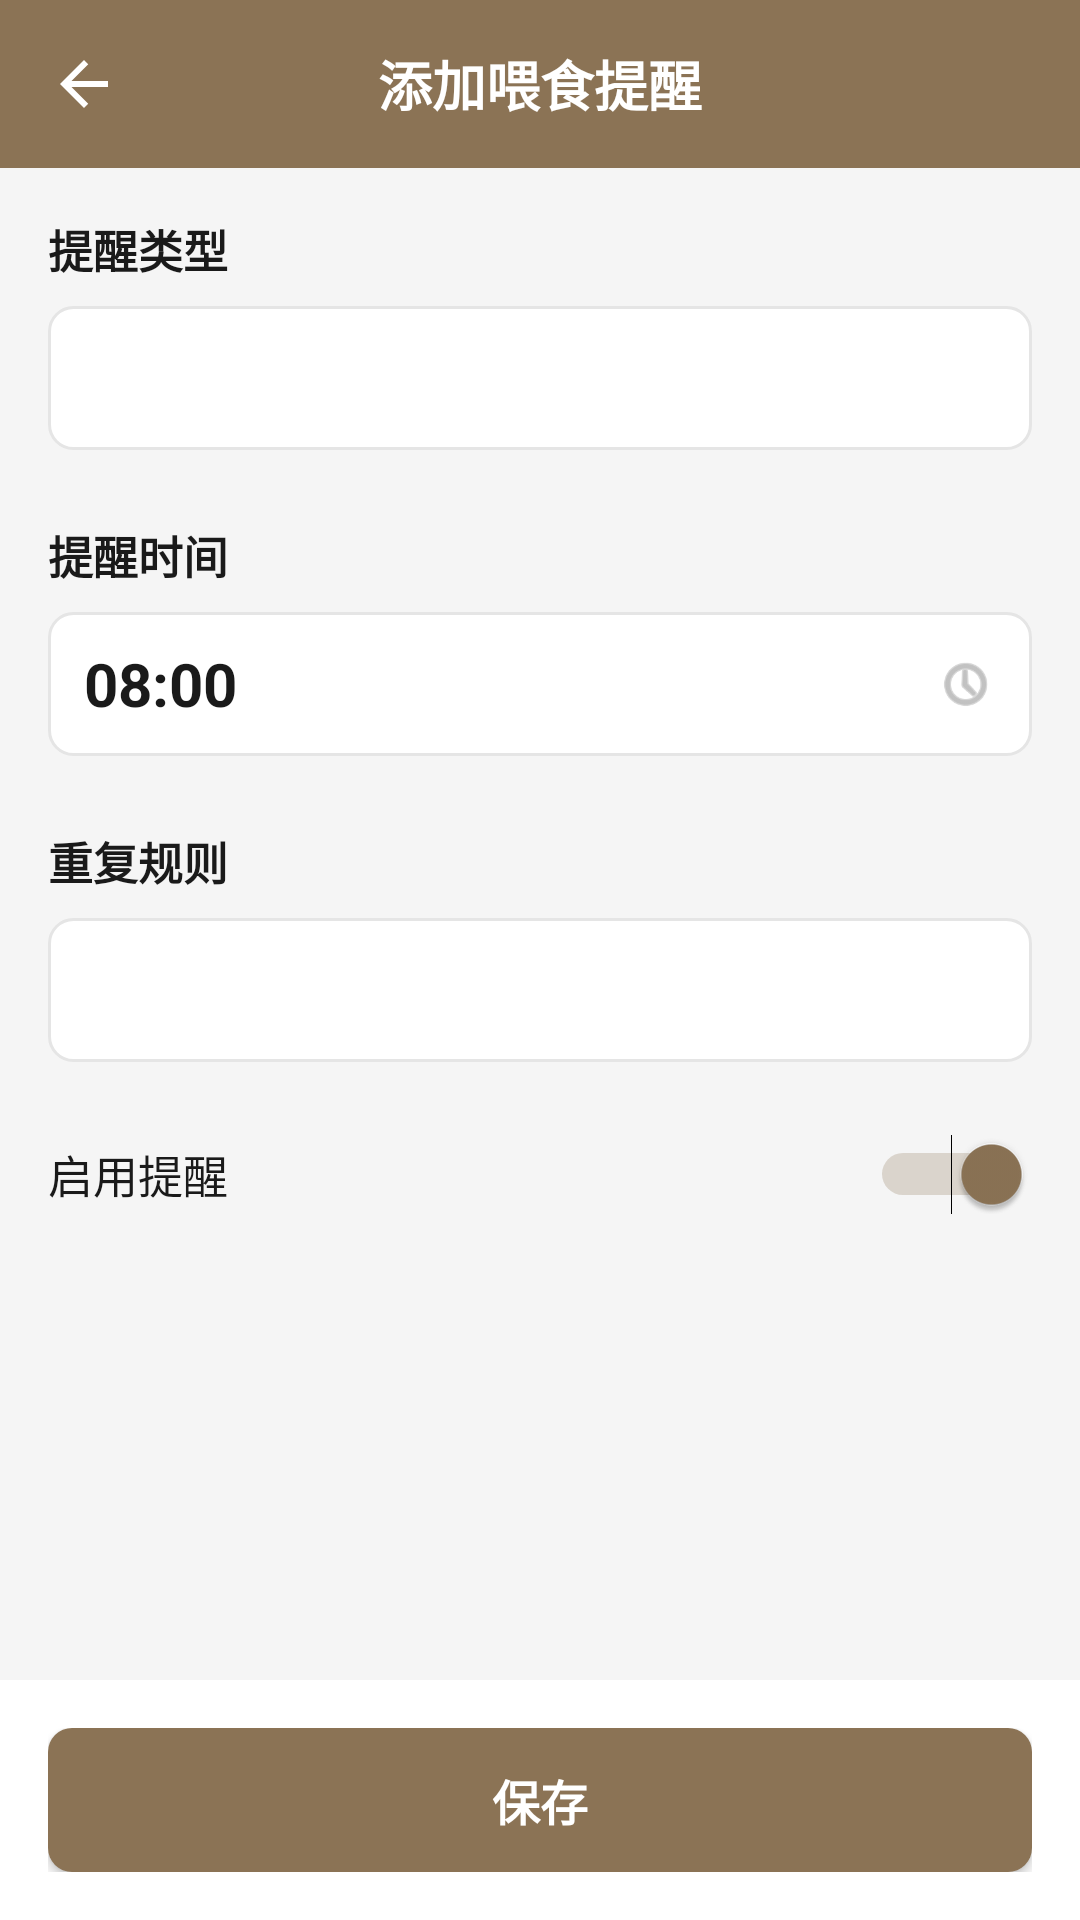

The Android layout XML behind this screen, and the referenced resources:
<!-- AndroidManifest.xml: activity theme Theme.CatTogether.NoActionBar -->
<!-- res/layout/activity_add_reminder.xml -->
<?xml version="1.0" encoding="utf-8"?>
<androidx.constraintlayout.widget.ConstraintLayout xmlns:android="http://schemas.android.com/apk/res/android"
    xmlns:app="http://schemas.android.com/apk/res-auto"
    android:layout_width="match_parent"
    android:layout_height="match_parent"
    android:background="@color/background_page">

    
    <LinearLayout
        android:id="@+id/topNav"
        android:layout_width="0dp"
        android:layout_height="56dp"
        android:orientation="horizontal"
        android:gravity="center_vertical"
        android:paddingStart="16dp"
        android:paddingEnd="16dp"
        android:background="@color/nav_header_background"
        app:layout_constraintTop_toTopOf="parent"
        app:layout_constraintStart_toStartOf="parent"
        app:layout_constraintEnd_toEndOf="parent">

        <ImageView
            android:id="@+id/btnBack"
            android:layout_width="24dp"
            android:layout_height="24dp"
            android:src="@drawable/ic_arrow_back"
            app:tint="@color/nav_text" />

        <TextView
            android:id="@+id/tvTitle"
            android:layout_width="0dp"
            android:layout_height="wrap_content"
            android:layout_weight="1"
            android:text="添加喂食提醒"
            android:textColor="@color/nav_text"
            android:textSize="18sp"
            android:textStyle="bold"
            android:gravity="center" />

        <View
            android:layout_width="24dp"
            android:layout_height="24dp" />

    </LinearLayout>

    
    <androidx.core.widget.NestedScrollView
        android:layout_width="0dp"
        android:layout_height="0dp"
        app:layout_constraintTop_toBottomOf="@id/topNav"
        app:layout_constraintBottom_toTopOf="@id/bottomAction"
        app:layout_constraintStart_toStartOf="parent"
        app:layout_constraintEnd_toEndOf="parent">

        <LinearLayout
            android:layout_width="match_parent"
            android:layout_height="wrap_content"
            android:orientation="vertical"
            android:padding="16dp">

            
            <TextView
                android:layout_width="wrap_content"
                android:layout_height="wrap_content"
                android:text="提醒类型"
                android:textColor="@color/text_primary"
                android:textSize="15sp"
                android:textStyle="bold"
                android:layout_marginBottom="8dp" />

            <androidx.appcompat.widget.AppCompatSpinner
                android:id="@+id/spnType"
                android:layout_width="match_parent"
                android:layout_height="48dp"
                android:background="@drawable/spinner_background"
                android:paddingStart="12dp" />

            
            <TextView
                android:layout_width="wrap_content"
                android:layout_height="wrap_content"
                android:text="提醒时间"
                android:textColor="@color/text_primary"
                android:textSize="15sp"
                android:textStyle="bold"
                android:layout_marginTop="24dp"
                android:layout_marginBottom="8dp" />

            <LinearLayout
                android:id="@+id/layoutTime"
                android:layout_width="match_parent"
                android:layout_height="48dp"
                android:orientation="horizontal"
                android:gravity="center_vertical"
                android:background="@drawable/edit_text_background"
                android:paddingStart="12dp"
                android:paddingEnd="12dp"
                android:clickable="true"
                android:focusable="true">

                <TextView
                    android:id="@+id/tvTime"
                    android:layout_width="0dp"
                    android:layout_height="wrap_content"
                    android:layout_weight="1"
                    android:text="08:00"
                    android:textColor="@color/text_primary"
                    android:textSize="20sp"
                    android:textStyle="bold" />

                <ImageView
                    android:layout_width="20dp"
                    android:layout_height="20dp"
                    android:src="@android:drawable/ic_menu_recent_history"
                    app:tint="@color/text_hint" />

            </LinearLayout>

            
            <TextView
                android:layout_width="wrap_content"
                android:layout_height="wrap_content"
                android:text="重复规则"
                android:textColor="@color/text_primary"
                android:textSize="15sp"
                android:textStyle="bold"
                android:layout_marginTop="24dp"
                android:layout_marginBottom="8dp" />

            <androidx.appcompat.widget.AppCompatSpinner
                android:id="@+id/spnRepeat"
                android:layout_width="match_parent"
                android:layout_height="48dp"
                android:background="@drawable/spinner_background"
                android:paddingStart="12dp" />

            
            <LinearLayout
                android:layout_width="match_parent"
                android:layout_height="wrap_content"
                android:orientation="horizontal"
                android:gravity="center_vertical"
                android:layout_marginTop="24dp">

                <TextView
                    android:layout_width="0dp"
                    android:layout_height="wrap_content"
                    android:layout_weight="1"
                    android:text="启用提醒"
                    android:textColor="@color/text_primary"
                    android:textSize="15sp" />

                <Switch
                    android:id="@+id/switchEnabled"
                    android:layout_width="wrap_content"
                    android:layout_height="wrap_content"
                    android:checked="true" />

            </LinearLayout>

        </LinearLayout>

    </androidx.core.widget.NestedScrollView>

    
    <LinearLayout
        android:id="@+id/bottomAction"
        android:layout_width="0dp"
        android:layout_height="wrap_content"
        android:orientation="horizontal"
        android:padding="16dp"
        android:background="@color/bottom_nav_background"
        app:layout_constraintBottom_toBottomOf="parent"
        app:layout_constraintStart_toStartOf="parent"
        app:layout_constraintEnd_toEndOf="parent">

        <Button
            android:id="@+id/btnSave"
            android:layout_width="match_parent"
            android:layout_height="48dp"
            android:text="保存"
            android:textColor="@color/white"
            android:textSize="16sp"
            android:textStyle="bold"
            android:background="@drawable/button_primary_background" />

    </LinearLayout>

</androidx.constraintlayout.widget.ConstraintLayout>
<!-- resources referenced by this layout -->
<resources>
  <color name="background_page">#F5F5F5</color>
  <color name="bottom_nav_background">#FFFFFF</color>
  <color name="nav_header_background">#8B7355</color>
  <color name="nav_text">#FFFFFF</color>
  <color name="text_hint">#999999</color>
  <color name="text_primary">#1A1A1A</color>
  <color name="white">#FFFFFFFF</color>
  <!-- drawable button_primary_background (drawable) -->
  <?xml version="1.0" encoding="utf-8"?>
  <shape xmlns:android="http://schemas.android.com/apk/res/android"
      android:shape="rectangle">
      <solid android:color="@color/nav_header_background" />
      <corners android:radius="8dp" />
  </shape>
  <!-- drawable edit_text_background (drawable) -->
  <?xml version="1.0" encoding="utf-8"?>
  <shape xmlns:android="http://schemas.android.com/apk/res/android"
      android:shape="rectangle">
      <solid android:color="@color/background_card" />
      <corners android:radius="8dp" />
      <stroke android:width="1dp" android:color="@color/divider" />
  </shape>
  <!-- drawable ic_arrow_back (drawable) -->
  <?xml version="1.0" encoding="utf-8"?>
  <vector xmlns:android="http://schemas.android.com/apk/res/android"
      android:width="24dp"
      android:height="24dp"
      android:viewportWidth="24"
      android:viewportHeight="24">
      <path
          android:fillColor="@color/nav_text"
          android:pathData="M20,11H7.83l5.59,-5.59L12,4l-8,8 8,8 1.41,-1.41L7.83,13H20v-2z" />
  </vector>
  <!-- drawable spinner_background (drawable) -->
  <?xml version="1.0" encoding="utf-8"?>
  <selector xmlns:android="http://schemas.android.com/apk/res/android">
      <item android:state_pressed="true">
          <shape android:shape="rectangle">
              <solid android:color="#F0F0F0" />
              <corners android:radius="8dp" />
          </shape>
      </item>
      <item>
          <shape android:shape="rectangle">
              <solid android:color="@color/background_card" />
              <corners android:radius="8dp" />
              <stroke android:width="1dp" android:color="@color/divider" />
          </shape>
      </item>
  </selector>
  <style name="Theme.CatTogether.NoActionBar">
          <item name="windowActionBar">false</item>
          <item name="windowNoTitle">true</item>
      </style>
  <color name="background_card">#FFFFFF</color>
  <color name="divider">#E5E5E5</color>
</resources>
